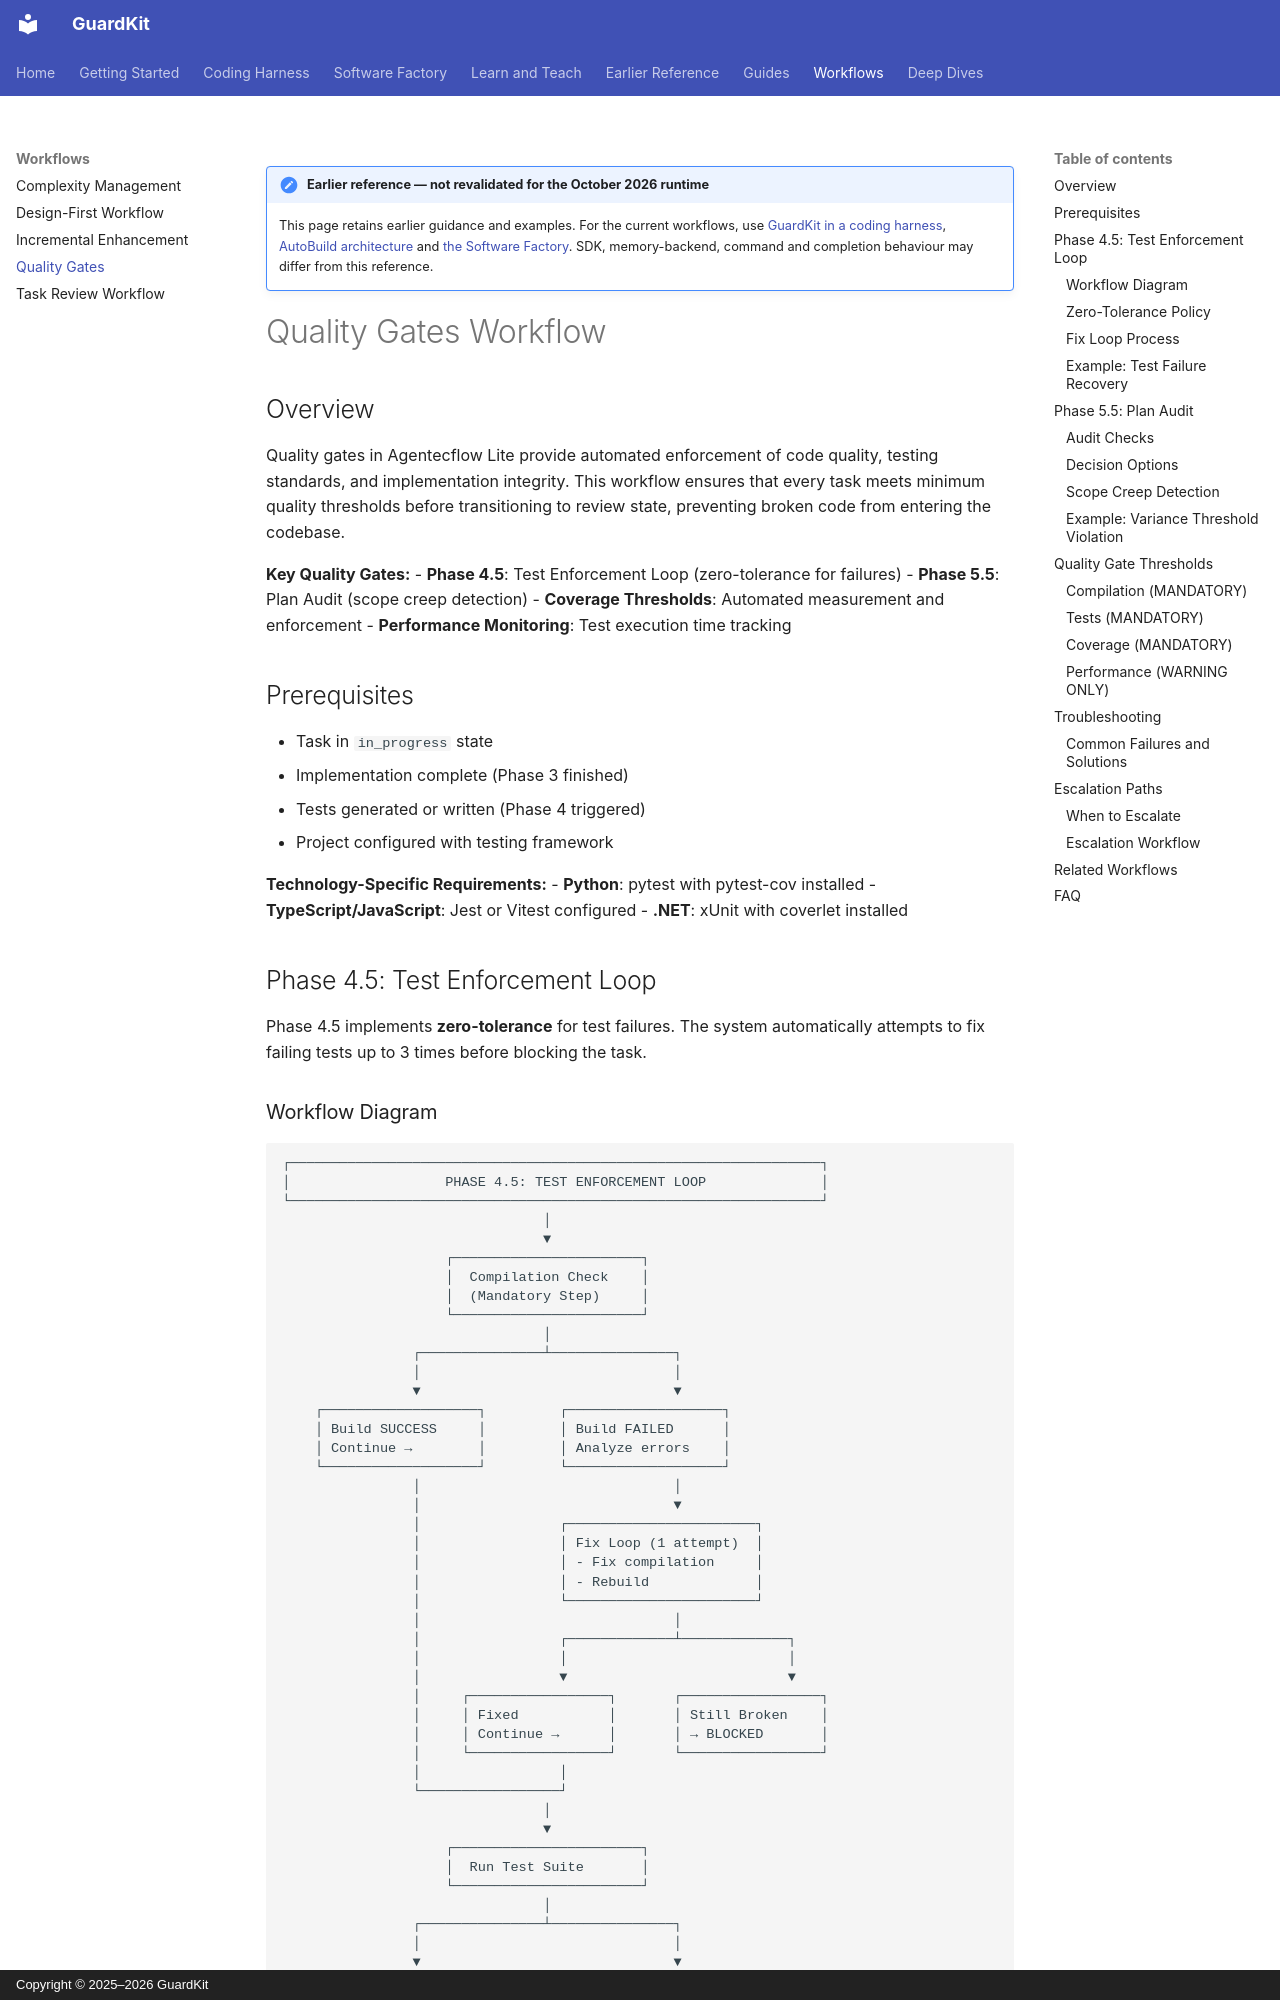

repository: guardkit/guardkit · page: workflows/quality-gates-workflow/index.html · generator: mkdocs · copyright: Copyright © 2025–2026 GuardKit

!!! note "Earlier reference — not revalidated for the October 2026 runtime"

    This page retains earlier guidance and examples. For the current workflows, use
    [GuardKit in a coding harness](../harness/index.md),
    [AutoBuild architecture](../deep-dives/autobuild-architecture.md) and
    [the Software Factory](../software-factory/index.md).
    SDK, memory-backend, command and completion behaviour may differ from this reference.

# Quality Gates Workflow

## Overview

Quality gates in Agentecflow Lite provide automated enforcement of code quality, testing standards, and implementation integrity. This workflow ensures that every task meets minimum quality thresholds before transitioning to review state, preventing broken code from entering the codebase.

**Key Quality Gates:**
- **Phase 4.5**: Test Enforcement Loop (zero-tolerance for failures)
- **Phase 5.5**: Plan Audit (scope creep detection)
- **Coverage Thresholds**: Automated measurement and enforcement
- **Performance Monitoring**: Test execution time tracking

## Prerequisites

- Task in `in_progress` state
- Implementation complete (Phase 3 finished)
- Tests generated or written (Phase 4 triggered)
- Project configured with testing framework

**Technology-Specific Requirements:**
- **Python**: pytest with pytest-cov installed
- **TypeScript/JavaScript**: Jest or Vitest configured
- **.NET**: xUnit with coverlet installed

## Phase 4.5: Test Enforcement Loop

Phase 4.5 implements **zero-tolerance** for test failures. The system automatically attempts to fix failing tests up to 3 times before blocking the task.
